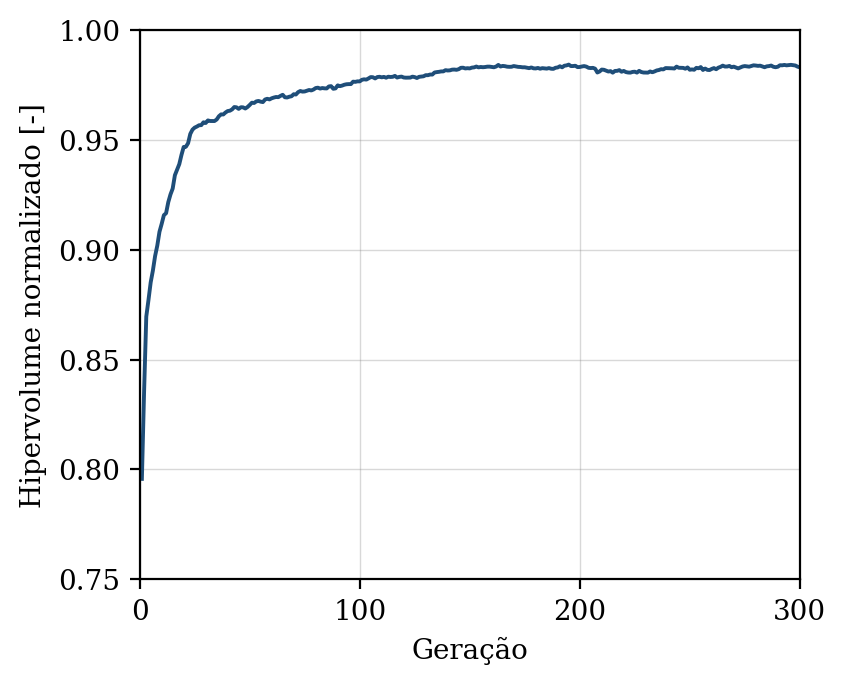

Values plotted in this chart, from the file beside it:
geracao, hipervolume, n_solucoes, n_avaliacoes
1, 0.7957, 6, 50
2, 0.8353, 10, 100
3, 0.8696, 15, 150
4, 0.8772, 19, 200
5, 0.8852, 26, 250
6, 0.8905, 40, 300
7, 0.8971, 37, 350
8, 0.9019, 43, 400
9, 0.9082, 50, 450
10, 0.9118, 50, 500
11, 0.9157, 50, 550
12, 0.9166, 50, 600
13, 0.9217, 50, 650
14, 0.9252, 50, 700
15, 0.9279, 50, 750
16, 0.9339, 50, 800
17, 0.9364, 50, 850
18, 0.939, 50, 900
19, 0.9432, 50, 950
20, 0.9468, 50, 1000
21, 0.9469, 50, 1050
22, 0.9485, 50, 1100
23, 0.9527, 50, 1150
24, 0.9547, 50, 1200
25, 0.9556, 50, 1250
26, 0.9561, 50, 1300
27, 0.9567, 50, 1350
28, 0.9567, 50, 1400
29, 0.958, 50, 1450
30, 0.9577, 50, 1500
31, 0.9589, 50, 1550
32, 0.9586, 50, 1600
33, 0.9586, 50, 1650
34, 0.9586, 50, 1700
35, 0.9593, 50, 1750
36, 0.9608, 50, 1800
37, 0.9616, 50, 1850
38, 0.9616, 50, 1900
39, 0.9625, 50, 1950
40, 0.9631, 50, 2000
41, 0.9633, 50, 2050
42, 0.9639, 50, 2100
43, 0.9649, 50, 2150
44, 0.9648, 50, 2200
45, 0.9641, 50, 2250
46, 0.9649, 50, 2300
47, 0.9648, 50, 2350
48, 0.9643, 50, 2400
49, 0.9649, 50, 2450
50, 0.9659, 50, 2500
51, 0.9669, 50, 2550
52, 0.9668, 50, 2600
53, 0.9675, 50, 2650
54, 0.9677, 50, 2700
55, 0.9674, 50, 2750
56, 0.9672, 50, 2800
57, 0.9684, 50, 2850
58, 0.9687, 50, 2900
59, 0.9684, 50, 2950
60, 0.9689, 50, 3000
... 240 more rows
